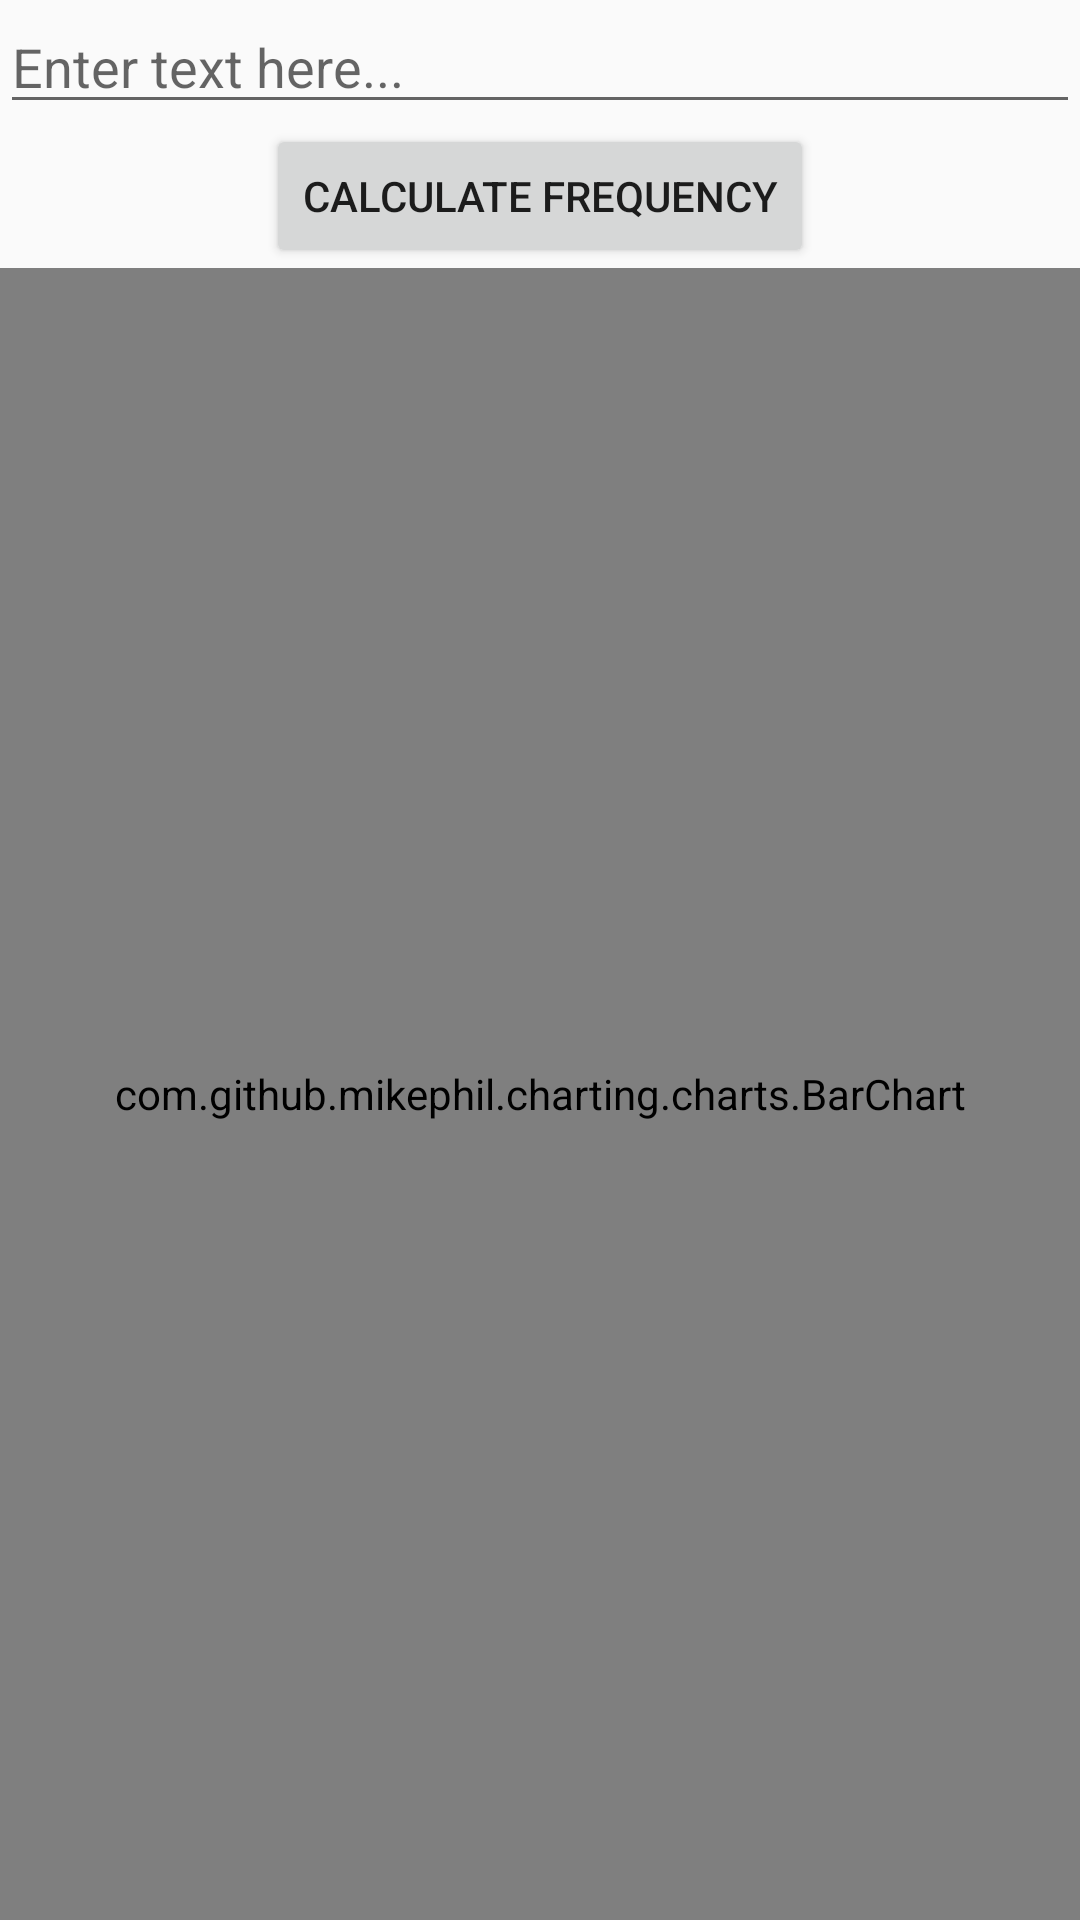

Produce the Android XML layout that renders to this screen, including the resource entries it uses.
<!-- AndroidManifest.xml: application theme AppTheme -->
<!-- res/layout/activity_frequency.xml -->
<?xml version="1.0" encoding="utf-8"?>
<LinearLayout xmlns:android="http://schemas.android.com/apk/res/android"
    android:orientation="vertical" android:layout_width="match_parent"
    android:layout_height="match_parent">

    <EditText
        android:layout_width="match_parent"
        android:layout_height="wrap_content"
        android:id="@+id/editText5"
        android:hint="Enter text here..." />

    <Button
        android:layout_width="wrap_content"
        android:layout_height="wrap_content"
        android:text="CALCULATE FREQUENCY"
        android:id="@+id/button4"
        android:layout_gravity="center_horizontal" />

    <com.github.mikephil.charting.charts.BarChart
        android:id="@+id/chart"
        android:layout_width="match_parent"
        android:layout_height="match_parent" />

</LinearLayout>
<!-- resources referenced by this layout -->
<resources>
  <style name="AppTheme" parent="Theme.AppCompat.Light.DarkActionBar">
          
          <item name="colorPrimary">@color/accent_material_light</item>
          <item name="colorPrimaryDark">#00695C</item>
      </style>
</resources>
